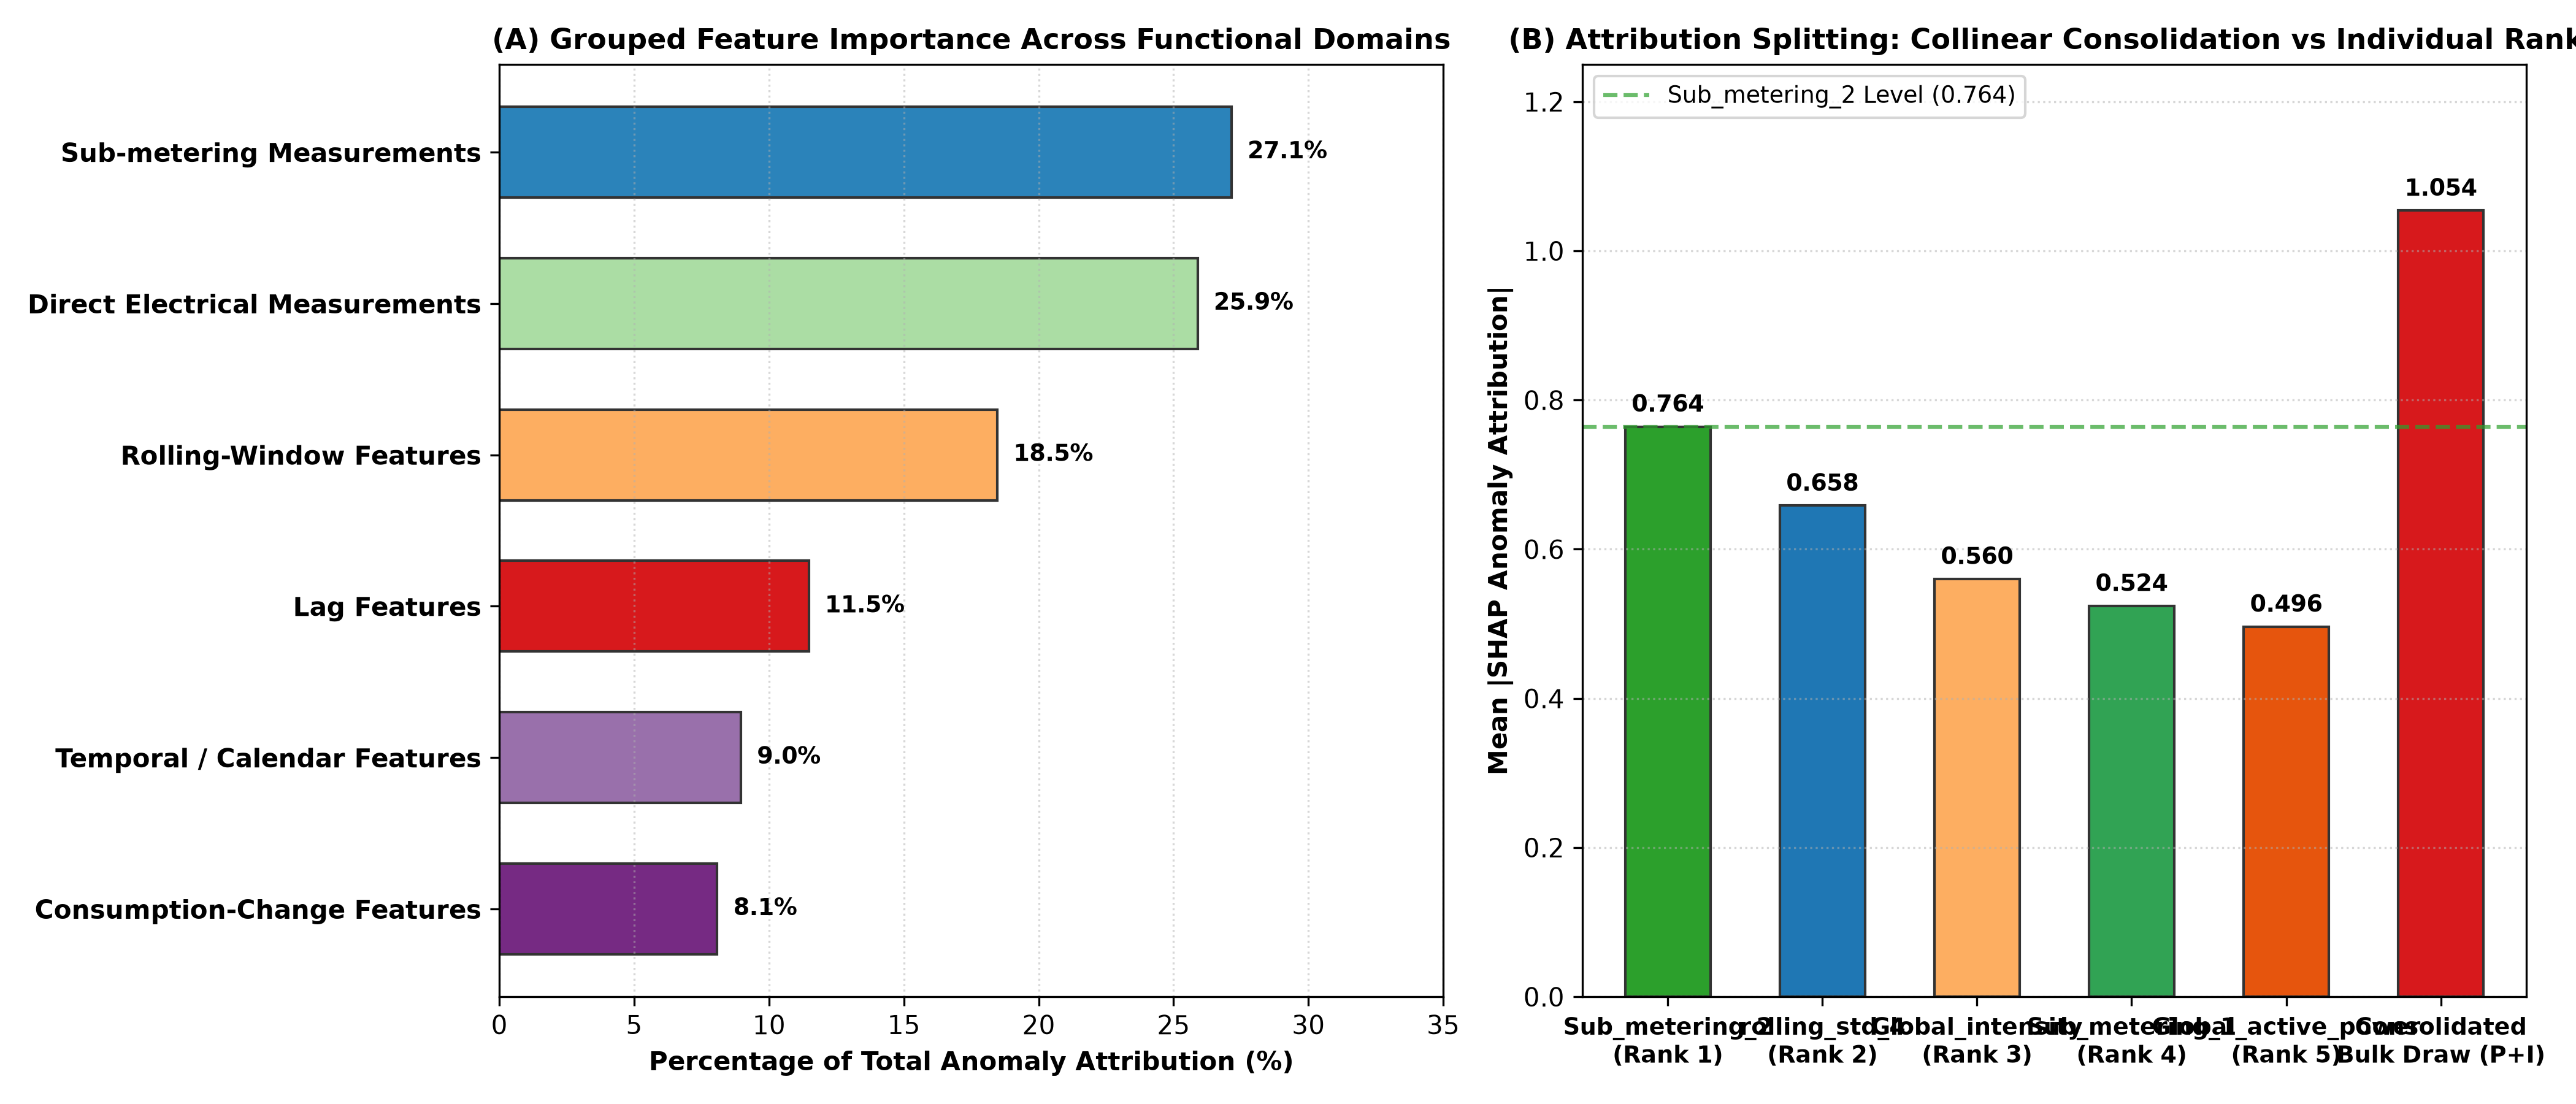

The data file committed next to this chart (first rows):
group_name, num_features, constituent_features, l1_importance_sum, percentage_of_total_importance, sample_l2_euclidean_norm, sample_net_signed_magnitude, within_group_distributions
Sub-metering Measurements, 3, Sub_metering_1;Sub_metering_2;Sub_meteri…, 1.429, 27.14, 1.191, 1.315, Sub_metering_1: 0.5239 (36.7%); Sub_mete…
Direct Electrical Measurements, 4, Global_active_power;Global_intensity;Glo…, 1.363, 25.89, 0.8333, 1.241, Global_active_power: 0.4961 (36.4%); Glo…
Rolling-Window Features, 2, rolling_mean_4;rolling_std_4, 0.9719, 18.46, 0.7841, 0.9681, rolling_mean_4: 0.3135 (32.3%); rolling_…
Lag Features, 2, lag_1;lag_4, 0.6039, 11.47, 0.5233, 0.5769, lag_1: 0.3401 (56.3%); lag_4: 0.2638 (43…
Temporal / Calendar Features, 4, hour;day_of_week;is_weekend;month, 0.4713, 8.953, 0.2906, 0.2592, hour: 0.0729 (15.5%); day_of_week: 0.108…
Consumption-Change Features, 1, consumption_change, 0.4252, 8.079, 0.4252, 0.4252, consumption_change: 0.4252 (100.0%)
